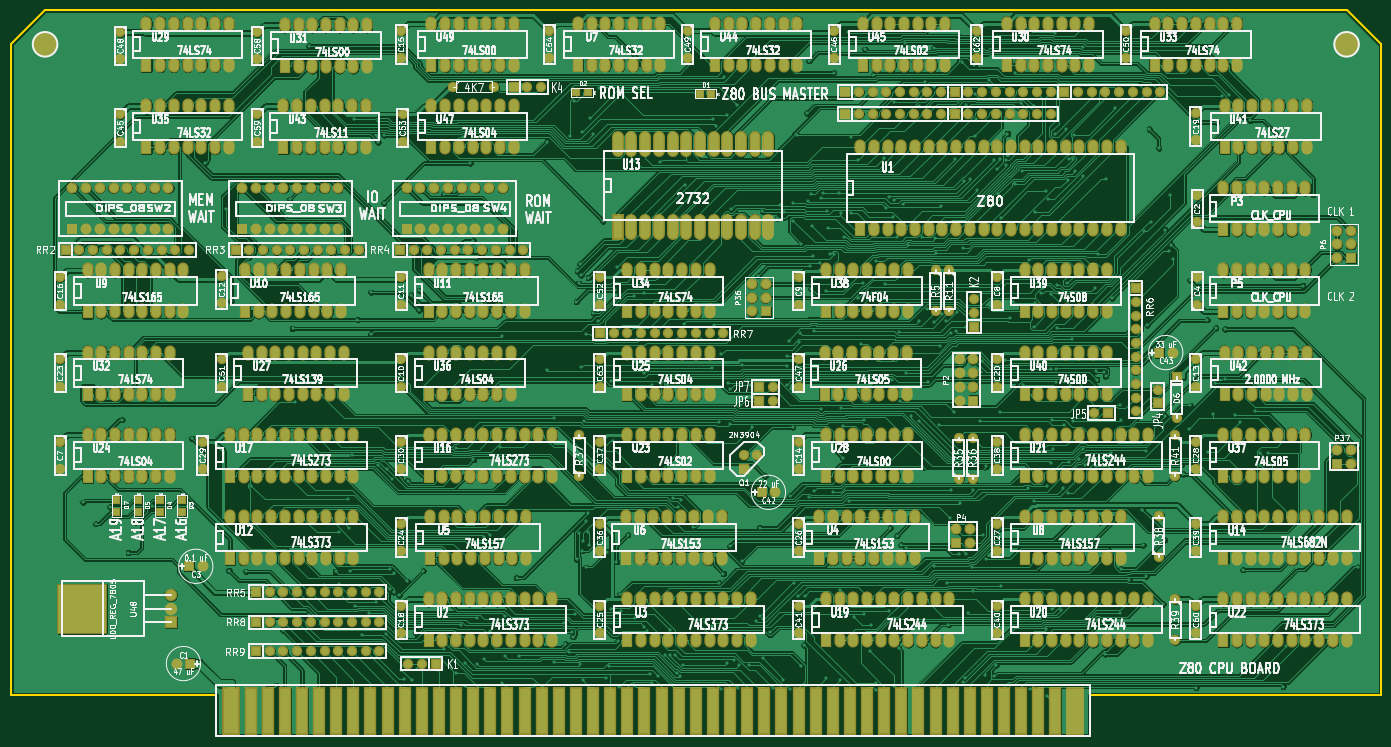
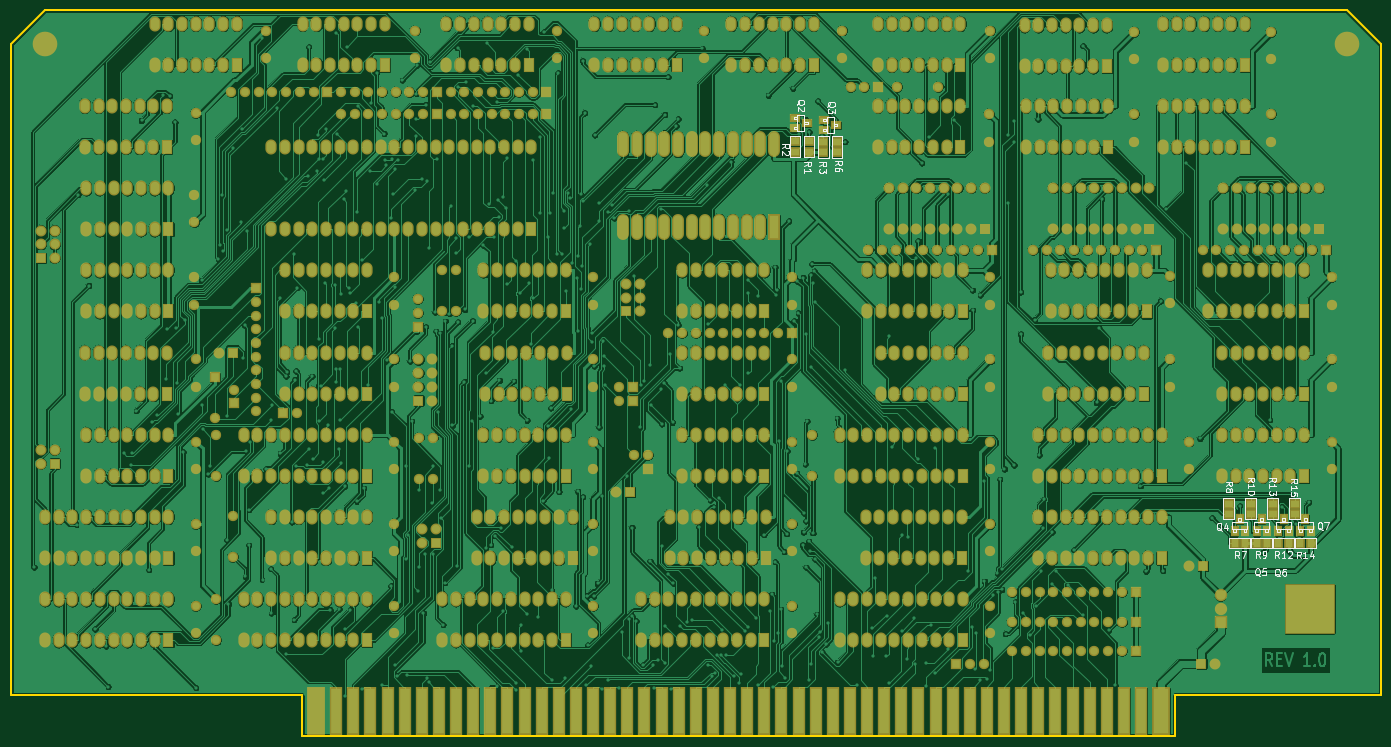
Circuit board: 8 layer files. Board 254.0 x 134.6 mm.
- bottom_mask: board-B_Mask.gbs (25187 bytes)
- bottom_silk: board-B_SilkS.gbo (35916 bytes)
- bottom_copper: board-Bottom.gbl (640912 bytes)
- outline: board-Edge_Cuts.gbr (660 bytes)
- top_mask: board-F_Mask.gts (24463 bytes)
- top_silk: board-F_SilkS.gto (232389 bytes)
- top_copper: board-Top.gtl (588982 bytes)
- drill: board.drl (27261 bytes)

=== bottom_mask: board-B_Mask.gbs (25187 bytes, source omitted) ===
=== bottom_silk: board-B_SilkS.gbo (35916 bytes, source omitted) ===
=== bottom_copper: board-Bottom.gbl (640912 bytes, source omitted) ===
=== outline: board-Edge_Cuts.gbr ===
G04 (created by PCBNEW (2013-07-07 BZR 4022)-stable) date 6/7/2014 7:32:54 PM*
%MOIN*%
G04 Gerber Fmt 3.4, Leading zero omitted, Abs format*
%FSLAX34Y34*%
G01*
G70*
G90*
G04 APERTURE LIST*
%ADD10C,0.00590551*%
%ADD11C,0.015*%
G04 APERTURE END LIST*
G54D10*
G54D11*
X5000Y-11500D02*
X5000Y-59000D01*
X7500Y-9000D02*
X5000Y-11500D01*
X102500Y-9000D02*
X7500Y-9000D01*
X105000Y-59000D02*
X105000Y-11500D01*
X105000Y-11500D02*
X102500Y-9000D01*
X20000Y-59000D02*
X5000Y-59000D01*
X20000Y-62000D02*
X20000Y-59000D01*
X83750Y-62000D02*
X20000Y-62000D01*
X83750Y-59000D02*
X83750Y-62000D01*
X105000Y-59000D02*
X83750Y-59000D01*
M02*

=== top_mask: board-F_Mask.gts (24463 bytes, source omitted) ===
=== top_silk: board-F_SilkS.gto (232389 bytes, source omitted) ===
=== top_copper: board-Top.gtl (588982 bytes, source omitted) ===
=== drill: board.drl (27261 bytes, source omitted) ===
